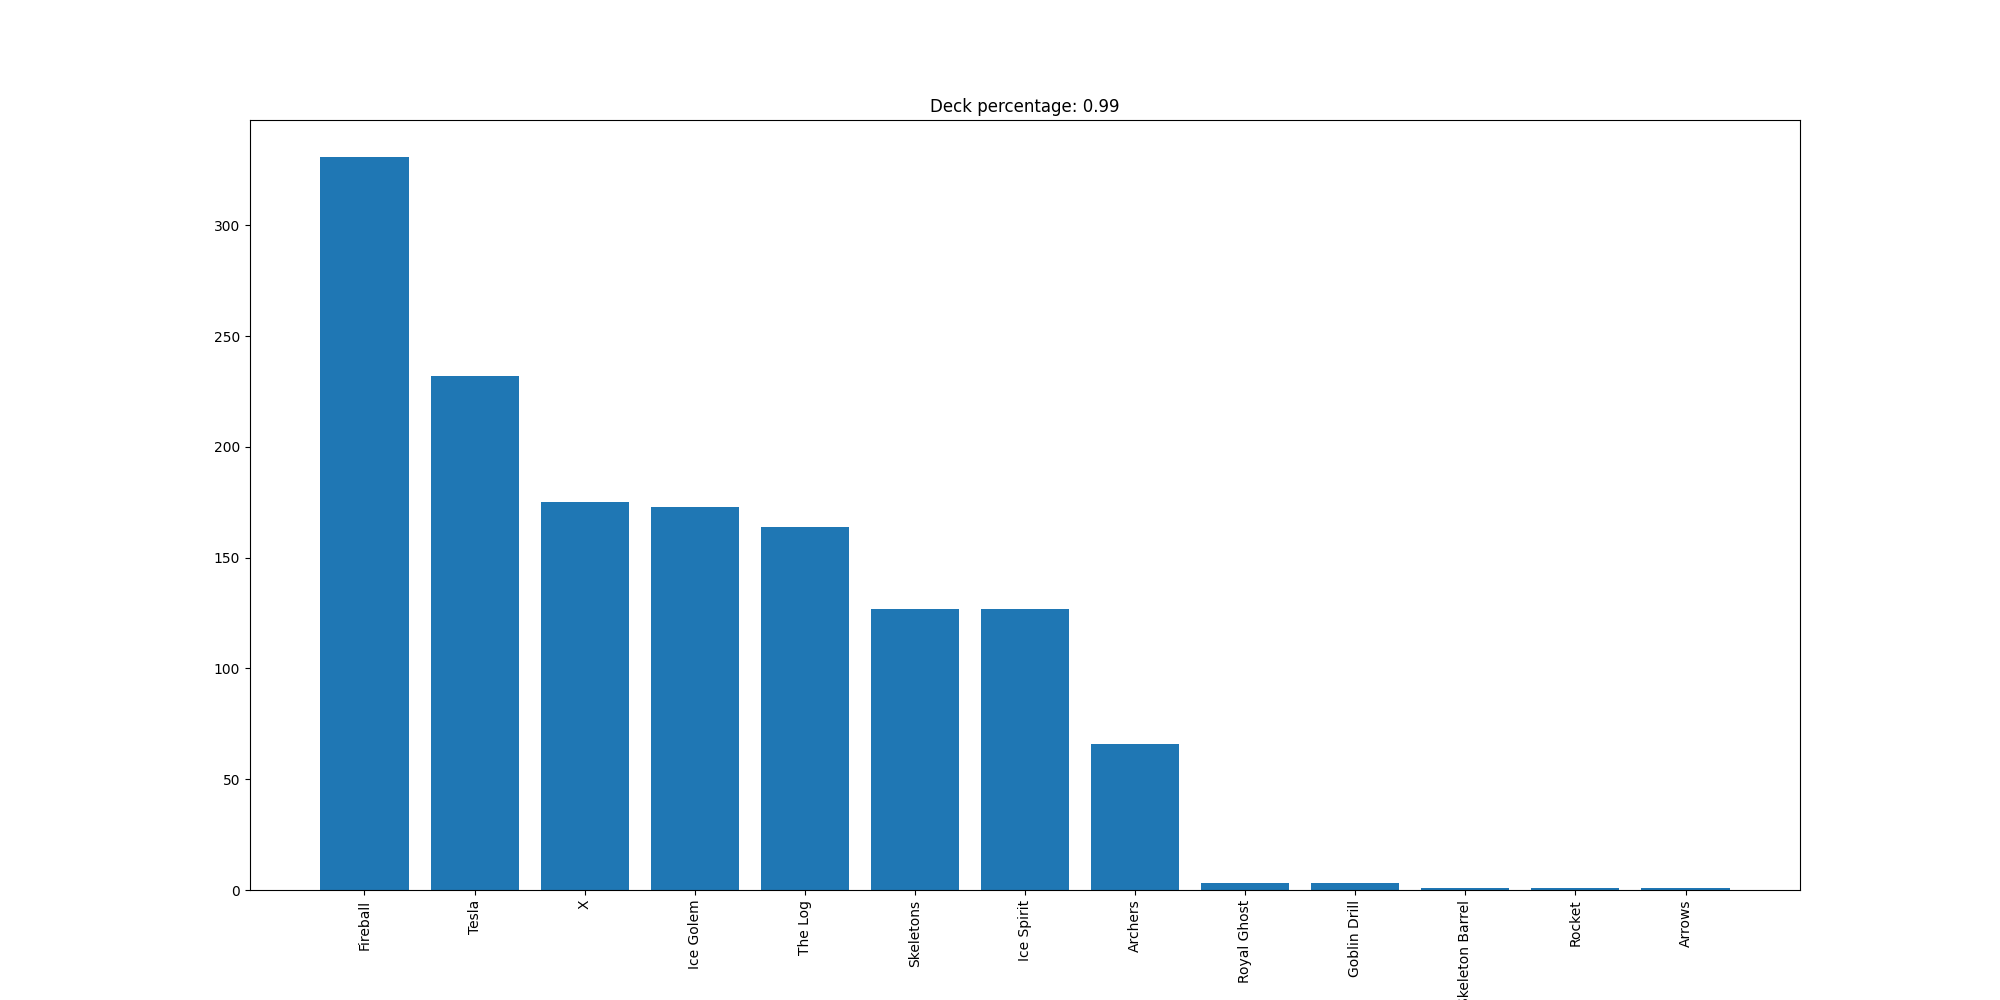

The file beside this chart, header and first rows:
Fireball, 331
Tesla, 232
X, 175
Ice Golem, 173
The Log, 164
Skeletons, 127
Ice Spirit, 127
Archers, 66
Royal Ghost, 3
Goblin Drill, 3
Skeleton Barrel, 1
Rocket, 1
Arrows, 1
